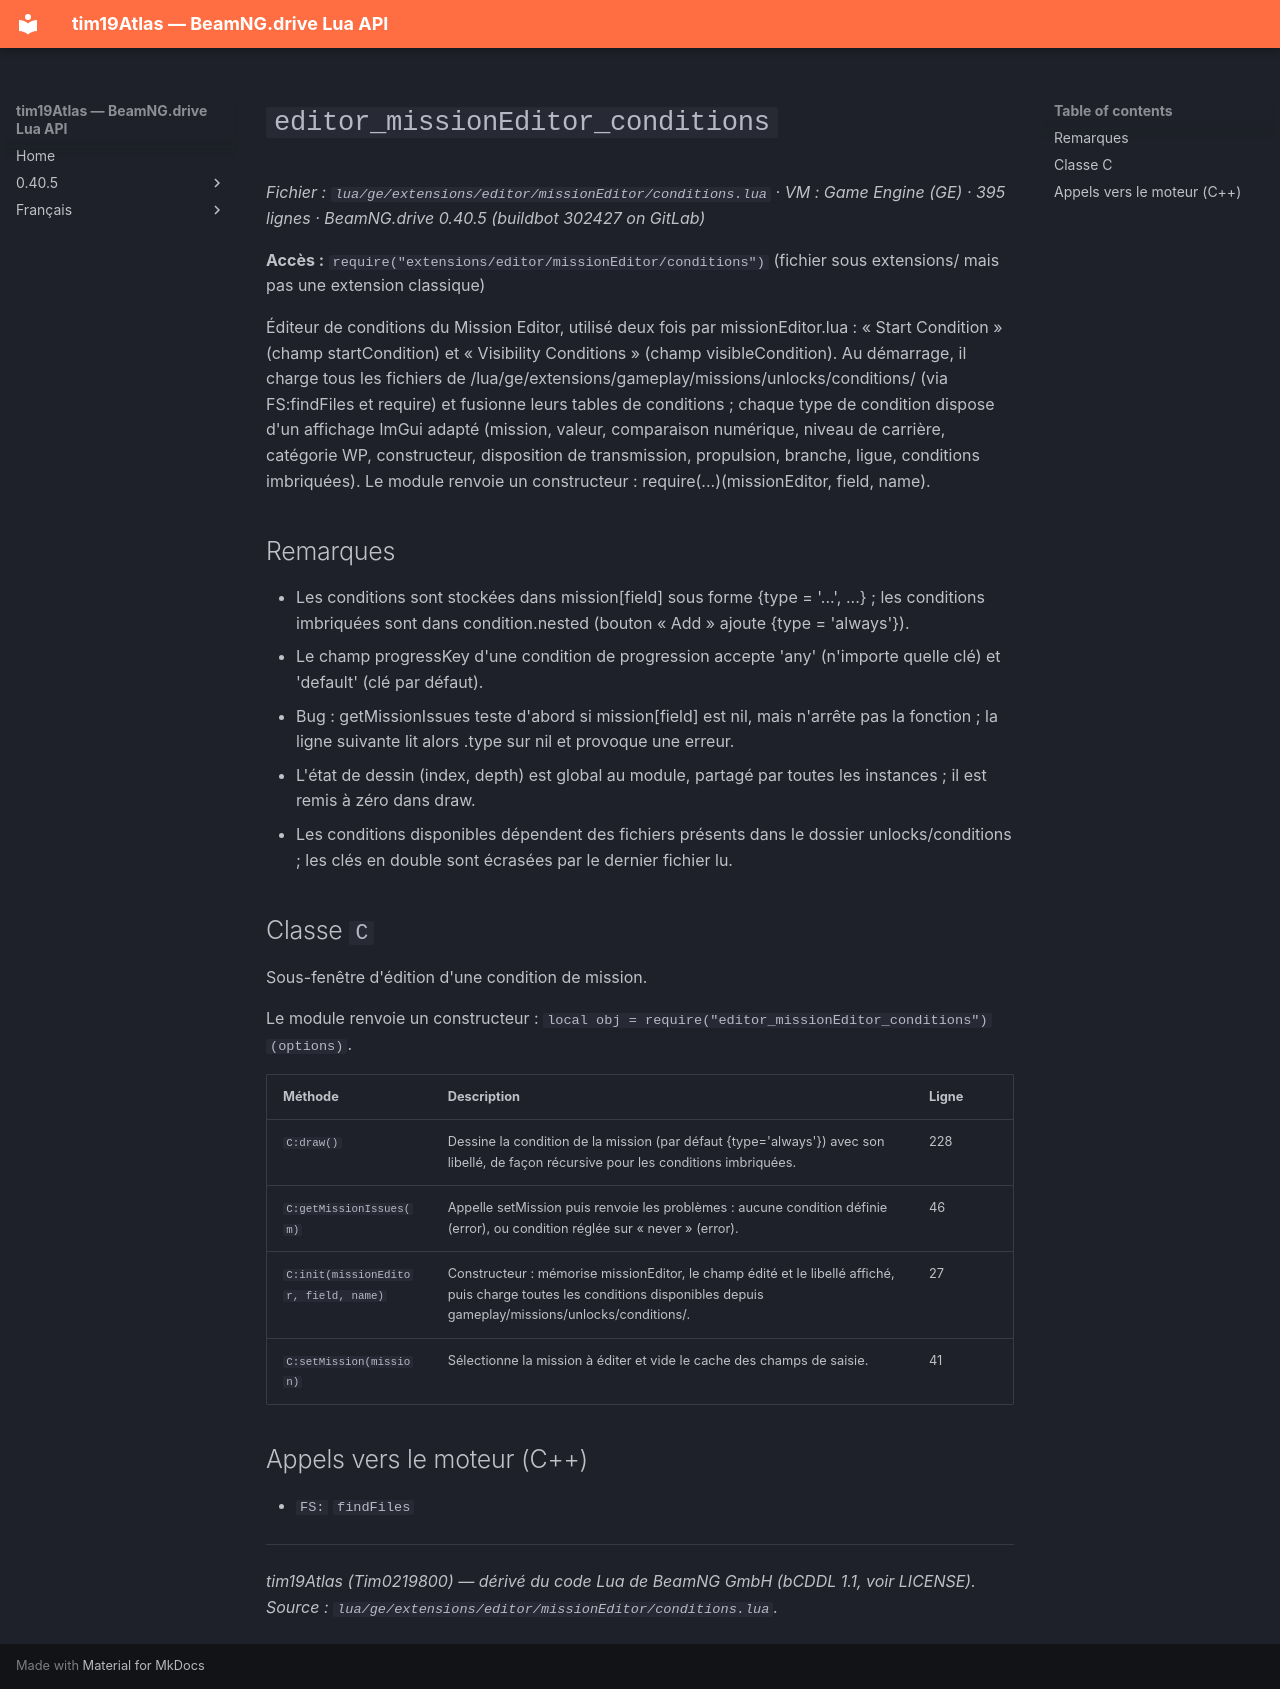

repository: Tim0219800/beamng-lua-atlas · page: fr/0.40.5/ge/extensions/editor/missionEditor/conditions.html · generator: mkdocs

# `editor_missionEditor_conditions`

*Fichier : `lua/ge/extensions/editor/missionEditor/conditions.lua` · VM : Game Engine (GE) · 395 lignes · BeamNG.drive 0.40.5 (buildbot 302427 on GitLab)*

**Accès :** `require("extensions/editor/missionEditor/conditions")` (fichier sous extensions/ mais pas une extension classique)

Éditeur de conditions du Mission Editor, utilisé deux fois par missionEditor.lua : « Start Condition » (champ startCondition) et « Visibility Conditions » (champ visibleCondition). Au démarrage, il charge tous les fichiers de /lua/ge/extensions/gameplay/missions/unlocks/conditions/ (via FS:findFiles et require) et fusionne leurs tables de conditions ; chaque type de condition dispose d'un affichage ImGui adapté (mission, valeur, comparaison numérique, niveau de carrière, catégorie WP, constructeur, disposition de transmission, propulsion, branche, ligue, conditions imbriquées). Le module renvoie un constructeur : require(...)(missionEditor, field, name).

## Remarques

- Les conditions sont stockées dans mission[field] sous forme {type = '...', ...} ; les conditions imbriquées sont dans condition.nested (bouton « Add » ajoute {type = 'always'}).
- Le champ progressKey d'une condition de progression accepte 'any' (n'importe quelle clé) et 'default' (clé par défaut).
- Bug : getMissionIssues teste d'abord si mission[field] est nil, mais n'arrête pas la fonction ; la ligne suivante lit alors .type sur nil et provoque une erreur.
- L'état de dessin (index, depth) est global au module, partagé par toutes les instances ; il est remis à zéro dans draw.
- Les conditions disponibles dépendent des fichiers présents dans le dossier unlocks/conditions ; les clés en double sont écrasées par le dernier fichier lu.

## Classe `C`

Sous-fenêtre d'édition d'une condition de mission.

Le module renvoie un constructeur : `local obj = require("editor_missionEditor_conditions")(options)`.

| Méthode | Description | Ligne |
|---|---|---|
| `C:draw()` | Dessine la condition de la mission (par défaut {type='always'}) avec son libellé, de façon récursive pour les conditions imbriquées. | 228 |
| `C:getMissionIssues(m)` | Appelle setMission puis renvoie les problèmes : aucune condition définie (error), ou condition réglée sur « never » (error). | 46 |
| `C:init(missionEditor, field, name)` | Constructeur : mémorise missionEditor, le champ édité et le libellé affiché, puis charge toutes les conditions disponibles depuis gameplay/missions/unlocks/conditions/. | 27 |
| `C:setMission(mission)` | Sélectionne la mission à éditer et vide le cache des champs de saisie. | 41 |

## Appels vers le moteur (C++)

- `FS:` `findFiles`

---
*tim19Atlas (Tim0219800) — dérivé du code Lua de BeamNG GmbH (bCDDL 1.1, voir LICENSE). Source : `lua/ge/extensions/editor/missionEditor/conditions.lua`.*
